Image classification data set "demo" (devansh6291/kabadiwala on GitHub). Class labels (5): cable, mixed plastics, mobile phone, motherboard, scrap metal.

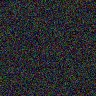
Label: mobile phone

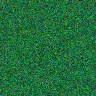
Label: motherboard

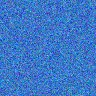
Label: mixed plastics

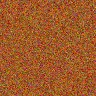
Label: cable

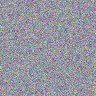
Label: scrap metal

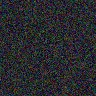
Label: mobile phone
